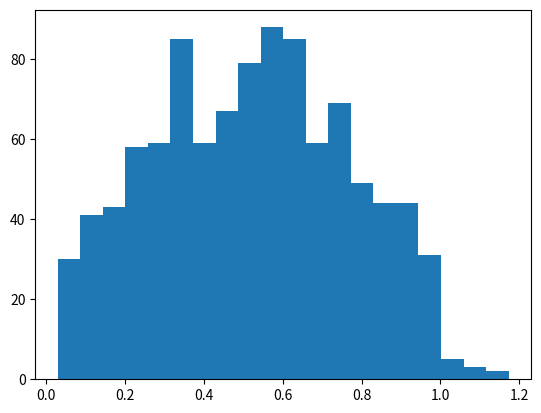
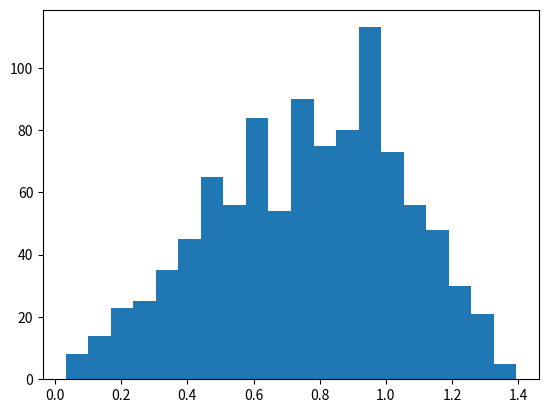
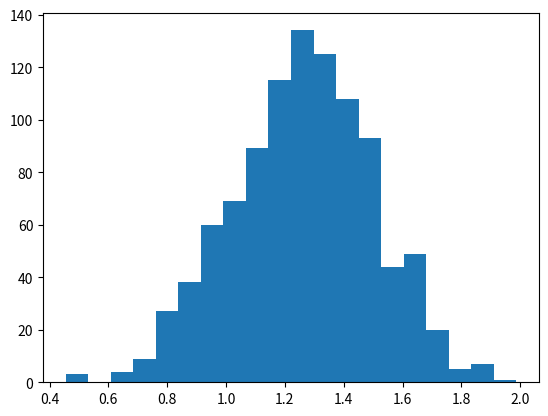
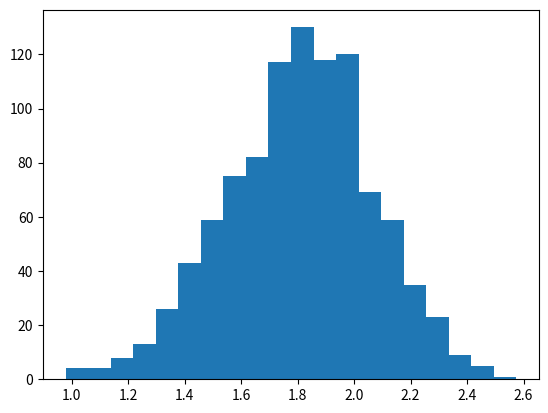
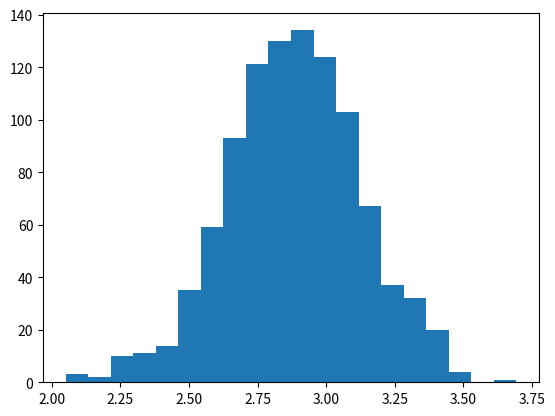
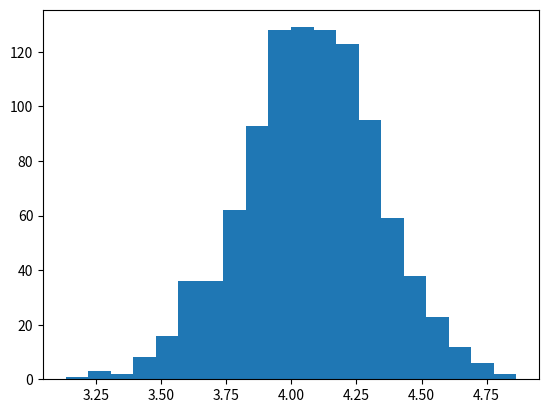
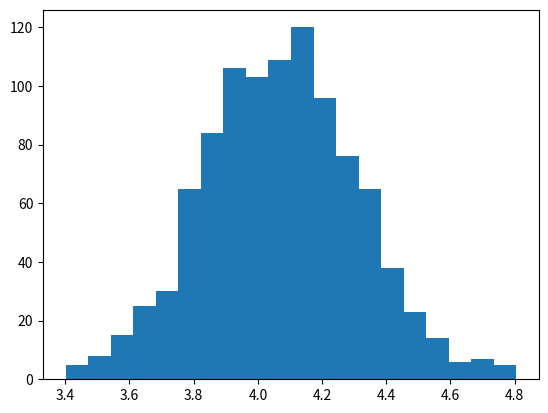
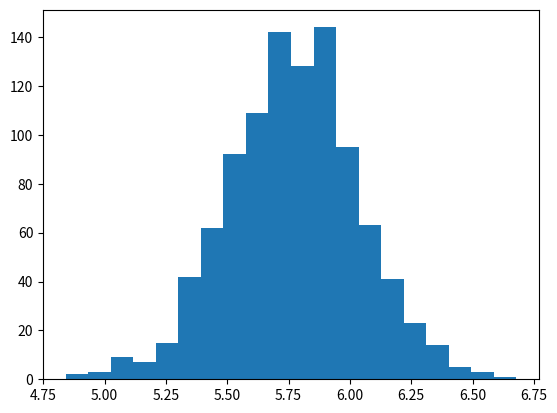
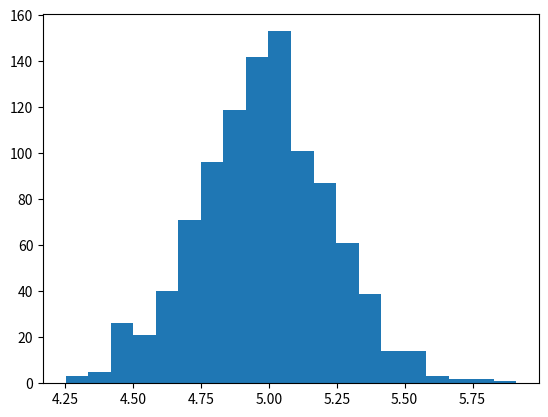
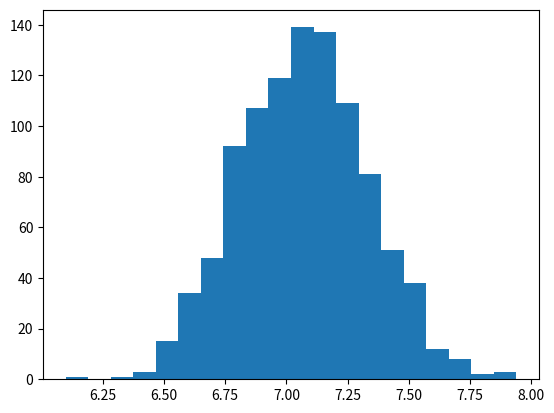
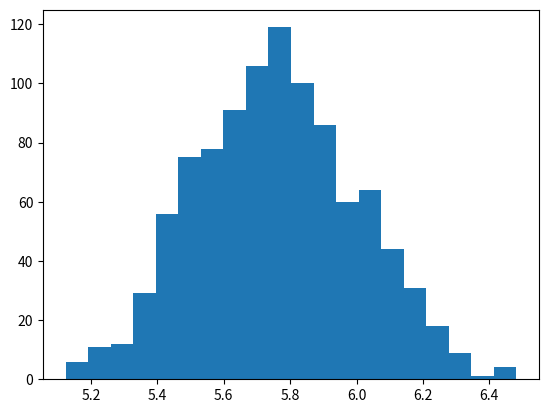
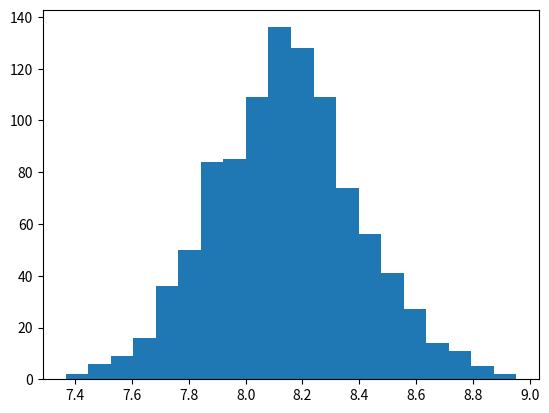
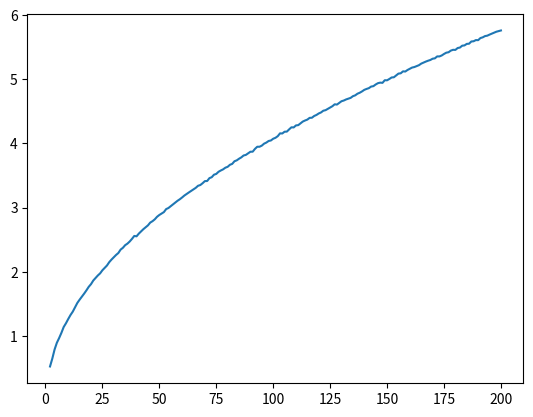
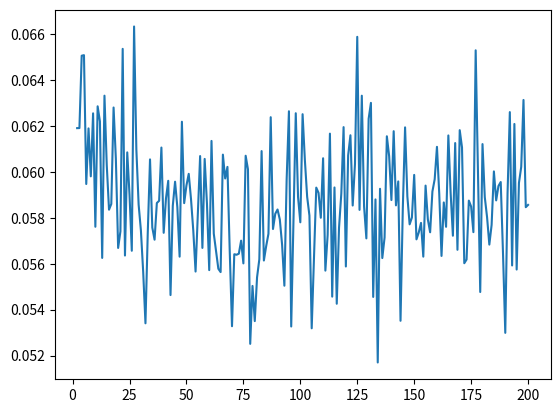
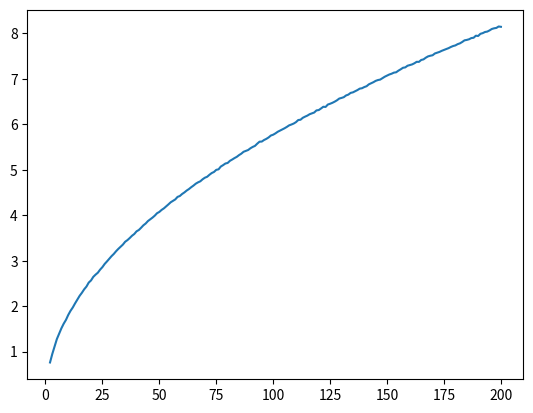
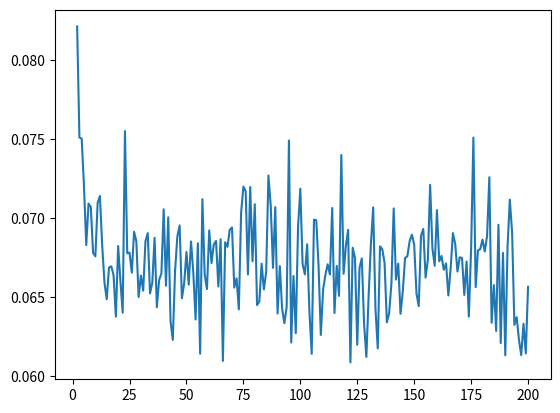

Here is the Python script that generated these plots, in order:

import numpy as np
from scipy.spatial import distance
import matplotlib.pyplot as plt


plot_ns = [2, 10, 50, 100, 150, 200]


def main():
	means = []
	variances = []

	zero_means = []
	zero_variances = []

	for n in range(2, 201):
		distances = []
		distances_zero = []
		zeros = np.zeros((n,))
		for i in range(1, 1001):
			point1 = np.random.random_sample((n,))
			point2 = np.random.random_sample((n,))

			distances.append(distance.euclidean(point1, point2))

			distances_zero.append(distance.euclidean(point1, zeros))

		mean = np.mean(distances)
		var = np.var(distances)

		means.append(mean)
		variances.append(var)

		mean = np.mean(distances_zero)
		var = np.var(distances_zero)

		zero_means.append(mean)
		zero_variances.append(var)

		if n in plot_ns:
			hist, bins = np.histogram(distances, bins=20)
			plt.hist(distances, bins)
			plt.savefig('a_dim_' + str(n) + '.png', dpi=96)
			plt.clf()
			hist, bins = np.histogram(distances_zero, bins=20)
			plt.hist(distances_zero, bins)
			plt.savefig('b_dim_' + str(n) + '.png', dpi=96)
			plt.clf()

	plt.plot(range(2, 201), means)
	plt.savefig('a_means.png', dpi=96)
	plt.clf()

	plt.plot(range(2, 201), variances)
	plt.savefig('a_variances.png', dpi=96)
	plt.clf()

	plt.plot(range(2, 201), zero_means)
	plt.savefig('b_means.png', dpi=96)
	plt.clf()

	plt.plot(range(2, 201), zero_variances)
	plt.savefig('b_variances.png', dpi=96)
	plt.clf()

if __name__ == "__main__":
	main()
